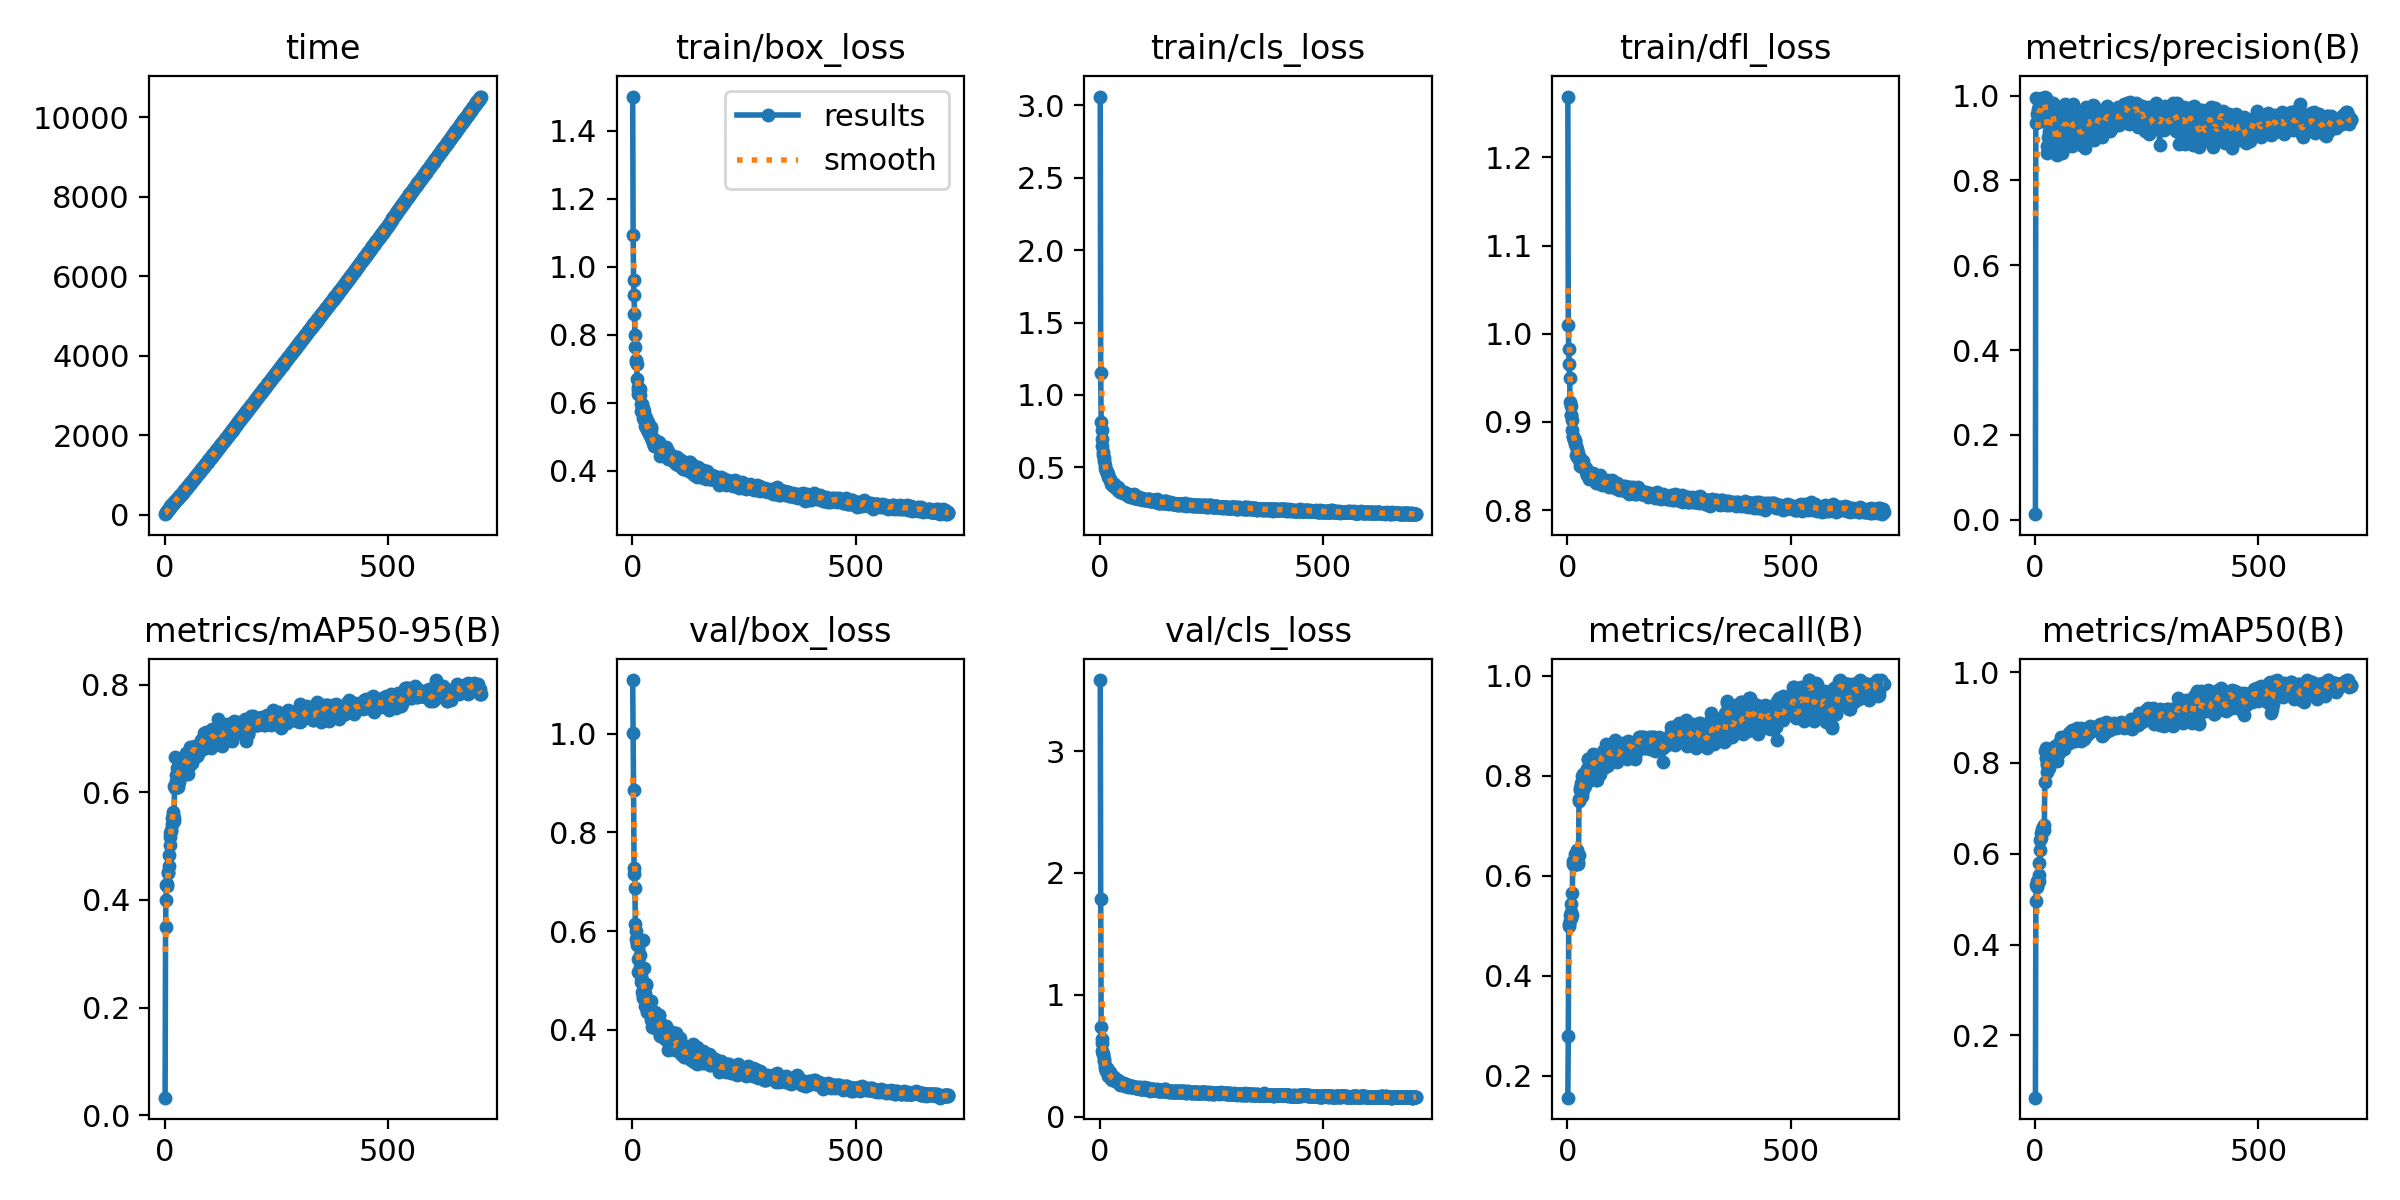

Data behind this chart, as committed beside it:
epoch, time, train/box_loss, train/cls_loss, train/dfl_loss, metrics/precision(B), metrics/recall(B), metrics/mAP50(B), metrics/mAP50-95(B), val/box_loss, val/cls_loss, val/dfl_loss, lr/pg0, lr/pg1, lr/pg2
1, 14.19, 1.501, 3.061, 1.269, 0.01322, 0.1561, 0.06295, 0.03255, 1.109, 3.582, 1.119, 0.000468, 0.000468, 0.000468
2, 34.9, 1.093, 1.15, 1.01, 0.9953, 0.2797, 0.4953, 0.3487, 1.002, 1.785, 0.9551, 0.0009434, 0.0009434, 0.0009434
3, 48.61, 0.9608, 0.8108, 0.9828, 0.9344, 0.499, 0.5306, 0.4002, 0.8862, 0.7328, 0.9888, 0.001418, 0.001418, 0.001418
4, 68.66, 0.9183, 0.7579, 0.9655, 0.9373, 0.5032, 0.5265, 0.4281, 0.728, 0.6384, 0.9256, 0.001425, 0.001425, 0.001425
5, 87.28, 0.8617, 0.6969, 0.9503, 0.9569, 0.5117, 0.5392, 0.4263, 0.7162, 0.6088, 0.912, 0.001423, 0.001423, 0.001423
6, 103.9, 0.7979, 0.6482, 0.9224, 0.9688, 0.5215, 0.5352, 0.4288, 0.6883, 0.5417, 0.8995, 0.001422, 0.001422, 0.001422
7, 114.6, 0.7652, 0.609, 0.9185, 0.961, 0.5275, 0.5405, 0.4519, 0.6152, 0.5133, 0.8855, 0.001421, 0.001421, 0.001421
8, 131.1, 0.7246, 0.5842, 0.9076, 0.9738, 0.5148, 0.5403, 0.4501, 0.5997, 0.514, 0.8798, 0.001419, 0.001419, 0.001419
9, 145.9, 0.7197, 0.5621, 0.908, 0.9838, 0.5436, 0.5527, 0.4634, 0.5841, 0.4748, 0.8763, 0.001418, 0.001418, 0.001418
10, 165, 0.7136, 0.5461, 0.9023, 0.9855, 0.5218, 0.5792, 0.4834, 0.5711, 0.4564, 0.8795, 0.001416, 0.001416, 0.001416
11, 180.9, 0.6694, 0.5182, 0.8904, 0.9424, 0.5658, 0.6091, 0.5012, 0.5757, 0.4208, 0.8691, 0.001415, 0.001415, 0.001415
12, 200.5, 0.646, 0.4957, 0.8832, 0.9394, 0.6229, 0.6312, 0.5162, 0.5738, 0.402, 0.8661, 0.001413, 0.001413, 0.001413
13, 211.9, 0.6362, 0.4792, 0.884, 0.9738, 0.6297, 0.6457, 0.525, 0.5437, 0.3798, 0.8644, 0.001412, 0.001412, 0.001412
14, 223.8, 0.6251, 0.4773, 0.8811, 0.9412, 0.6209, 0.6353, 0.5285, 0.5178, 0.3845, 0.8574, 0.001411, 0.001411, 0.001411
15, 234.9, 0.6257, 0.466, 0.8799, 0.97, 0.6257, 0.6483, 0.5303, 0.5792, 0.3968, 0.8682, 0.001409, 0.001409, 0.001409
16, 254.3, 0.6338, 0.4674, 0.8799, 0.9939, 0.6246, 0.654, 0.5516, 0.5165, 0.3903, 0.8573, 0.001408, 0.001408, 0.001408
17, 266, 0.6237, 0.462, 0.8784, 0.992, 0.6336, 0.6531, 0.5402, 0.5516, 0.3757, 0.8611, 0.001406, 0.001406, 0.001406
18, 277.3, 0.6411, 0.4537, 0.8752, 0.981, 0.6426, 0.6598, 0.557, 0.5273, 0.3625, 0.8552, 0.001405, 0.001405, 0.001405
19, 289.4, 0.5956, 0.4322, 0.873, 0.9895, 0.6325, 0.6577, 0.5641, 0.4965, 0.3387, 0.851, 0.001404, 0.001404, 0.001404
20, 307.3, 0.5766, 0.4261, 0.8628, 0.987, 0.6317, 0.6516, 0.5468, 0.5097, 0.3543, 0.8498, 0.001402, 0.001402, 0.001402
21, 319.6, 0.597, 0.43, 0.8688, 0.9808, 0.6515, 0.664, 0.552, 0.5001, 0.3461, 0.8475, 0.001401, 0.001401, 0.001401
22, 332, 0.5723, 0.4127, 0.8603, 0.9893, 0.6267, 0.7579, 0.6112, 0.4775, 0.339, 0.8448, 0.001399, 0.001399, 0.001399
23, 343.2, 0.584, 0.4173, 0.8649, 0.9977, 0.6278, 0.8254, 0.6087, 0.5823, 0.3664, 0.864, 0.001398, 0.001398, 0.001398
24, 355.1, 0.5739, 0.4067, 0.8616, 0.9946, 0.6241, 0.8325, 0.6659, 0.4644, 0.3327, 0.8442, 0.001396, 0.001396, 0.001396
25, 367.1, 0.5541, 0.397, 0.8571, 0.9822, 0.6421, 0.8118, 0.6328, 0.4676, 0.3144, 0.844, 0.001395, 0.001395, 0.001395
26, 378.5, 0.5486, 0.3883, 0.858, 0.9411, 0.754, 0.7996, 0.6212, 0.5252, 0.3219, 0.8501, 0.001394, 0.001394, 0.001394
27, 391.8, 0.5745, 0.3956, 0.8597, 0.8819, 0.7494, 0.78, 0.6214, 0.4679, 0.3197, 0.8455, 0.001392, 0.001392, 0.001392
28, 403.9, 0.5598, 0.3918, 0.8586, 0.8639, 0.7753, 0.7957, 0.6445, 0.4478, 0.3054, 0.8369, 0.001391, 0.001391, 0.001391
29, 416.5, 0.5317, 0.3772, 0.8496, 0.9032, 0.7717, 0.8048, 0.6105, 0.4737, 0.3209, 0.8424, 0.001389, 0.001389, 0.001389
30, 428.9, 0.5278, 0.3725, 0.852, 0.9387, 0.7797, 0.8077, 0.6457, 0.4916, 0.3145, 0.8475, 0.001388, 0.001388, 0.001388
31, 441.1, 0.5535, 0.3877, 0.8554, 0.9028, 0.7843, 0.79, 0.619, 0.4921, 0.3239, 0.8452, 0.001387, 0.001387, 0.001387
32, 453.5, 0.5432, 0.3835, 0.8554, 0.9167, 0.8002, 0.8143, 0.6492, 0.4529, 0.3004, 0.836, 0.001385, 0.001385, 0.001385
33, 466.1, 0.5221, 0.3704, 0.8515, 0.9587, 0.7586, 0.8102, 0.6465, 0.4405, 0.3004, 0.8369, 0.001384, 0.001384, 0.001384
34, 479.4, 0.5203, 0.3699, 0.8488, 0.928, 0.772, 0.8049, 0.6363, 0.437, 0.3002, 0.8375, 0.001382, 0.001382, 0.001382
35, 492.2, 0.528, 0.3645, 0.8501, 0.9824, 0.8025, 0.8146, 0.6445, 0.4601, 0.2999, 0.8397, 0.001381, 0.001381, 0.001381
36, 505.2, 0.542, 0.3663, 0.8554, 0.9004, 0.7915, 0.8126, 0.6353, 0.4417, 0.2916, 0.8383, 0.001379, 0.001379, 0.001379
37, 518.3, 0.5148, 0.3575, 0.85, 0.9604, 0.7905, 0.8209, 0.6315, 0.4335, 0.2942, 0.8354, 0.001378, 0.001378, 0.001378
38, 532.1, 0.5074, 0.3493, 0.8473, 0.9722, 0.7793, 0.8218, 0.6482, 0.4373, 0.2897, 0.8361, 0.001377, 0.001377, 0.001377
39, 545.2, 0.5113, 0.3506, 0.8468, 0.9777, 0.7793, 0.8221, 0.6525, 0.4341, 0.2921, 0.8336, 0.001375, 0.001375, 0.001375
40, 558.1, 0.5045, 0.3471, 0.8462, 0.983, 0.789, 0.8199, 0.644, 0.4431, 0.2836, 0.8343, 0.001374, 0.001374, 0.001374
41, 571.1, 0.5287, 0.3655, 0.8475, 0.9738, 0.7905, 0.8207, 0.6427, 0.4578, 0.3015, 0.8395, 0.001372, 0.001372, 0.001372
42, 584.4, 0.521, 0.3495, 0.8445, 0.9271, 0.7974, 0.8259, 0.6314, 0.4407, 0.2855, 0.8361, 0.001371, 0.001371, 0.001371
43, 597.9, 0.4969, 0.3358, 0.8411, 0.9615, 0.7877, 0.8229, 0.6498, 0.42, 0.2752, 0.8326, 0.00137, 0.00137, 0.00137
44, 611, 0.4885, 0.3337, 0.84, 0.927, 0.8137, 0.8376, 0.6596, 0.4296, 0.2867, 0.8314, 0.001368, 0.001368, 0.001368
45, 624.4, 0.4998, 0.339, 0.84, 0.9126, 0.814, 0.8326, 0.6592, 0.4054, 0.2724, 0.8314, 0.001367, 0.001367, 0.001367
46, 637.9, 0.4814, 0.3289, 0.8394, 0.8618, 0.8324, 0.8245, 0.6536, 0.4081, 0.263, 0.8301, 0.001365, 0.001365, 0.001365
47, 651.4, 0.485, 0.3318, 0.8407, 0.8659, 0.8332, 0.8269, 0.6719, 0.4238, 0.2807, 0.8306, 0.001364, 0.001364, 0.001364
48, 665.6, 0.4724, 0.3294, 0.8357, 0.8874, 0.8155, 0.8318, 0.6511, 0.4236, 0.2749, 0.8327, 0.001363, 0.001363, 0.001363
49, 679.3, 0.4813, 0.3302, 0.8406, 0.8868, 0.8207, 0.838, 0.6692, 0.4077, 0.2701, 0.8312, 0.001361, 0.001361, 0.001361
50, 692.7, 0.4872, 0.3293, 0.8395, 0.8589, 0.8066, 0.8055, 0.6603, 0.4296, 0.2767, 0.8363, 0.00136, 0.00136, 0.00136
51, 706.8, 0.4875, 0.3285, 0.8422, 0.8974, 0.8102, 0.8423, 0.6532, 0.4031, 0.2736, 0.8308, 0.001358, 0.001358, 0.001358
52, 720.2, 0.4908, 0.3264, 0.841, 0.9175, 0.8183, 0.8277, 0.6338, 0.4362, 0.2745, 0.8352, 0.001357, 0.001357, 0.001357
53, 733.6, 0.4872, 0.3309, 0.839, 0.9233, 0.7971, 0.8229, 0.6568, 0.4181, 0.2649, 0.838, 0.001355, 0.001355, 0.001355
54, 746.9, 0.4737, 0.321, 0.838, 0.963, 0.8028, 0.8254, 0.6491, 0.4078, 0.267, 0.8308, 0.001354, 0.001354, 0.001354
55, 760.8, 0.4756, 0.3271, 0.8389, 0.922, 0.8241, 0.8424, 0.6643, 0.4139, 0.265, 0.833, 0.001353, 0.001353, 0.001353
56, 775.4, 0.4727, 0.3209, 0.8357, 0.9003, 0.8206, 0.8419, 0.6836, 0.4211, 0.2607, 0.831, 0.001351, 0.001351, 0.001351
57, 789.2, 0.482, 0.324, 0.8419, 0.9246, 0.811, 0.8473, 0.6743, 0.4065, 0.2569, 0.8295, 0.00135, 0.00135, 0.00135
58, 802.4, 0.4738, 0.3189, 0.8368, 0.9008, 0.8422, 0.857, 0.6657, 0.4183, 0.272, 0.8329, 0.001348, 0.001348, 0.001348
59, 816, 0.4855, 0.3224, 0.8391, 0.9308, 0.8282, 0.8522, 0.6675, 0.4295, 0.2591, 0.8381, 0.001347, 0.001347, 0.001347
60, 830.3, 0.47, 0.3146, 0.8364, 0.8657, 0.8412, 0.838, 0.6766, 0.4173, 0.2576, 0.8347, 0.001346, 0.001346, 0.001346
... 648 more rows
